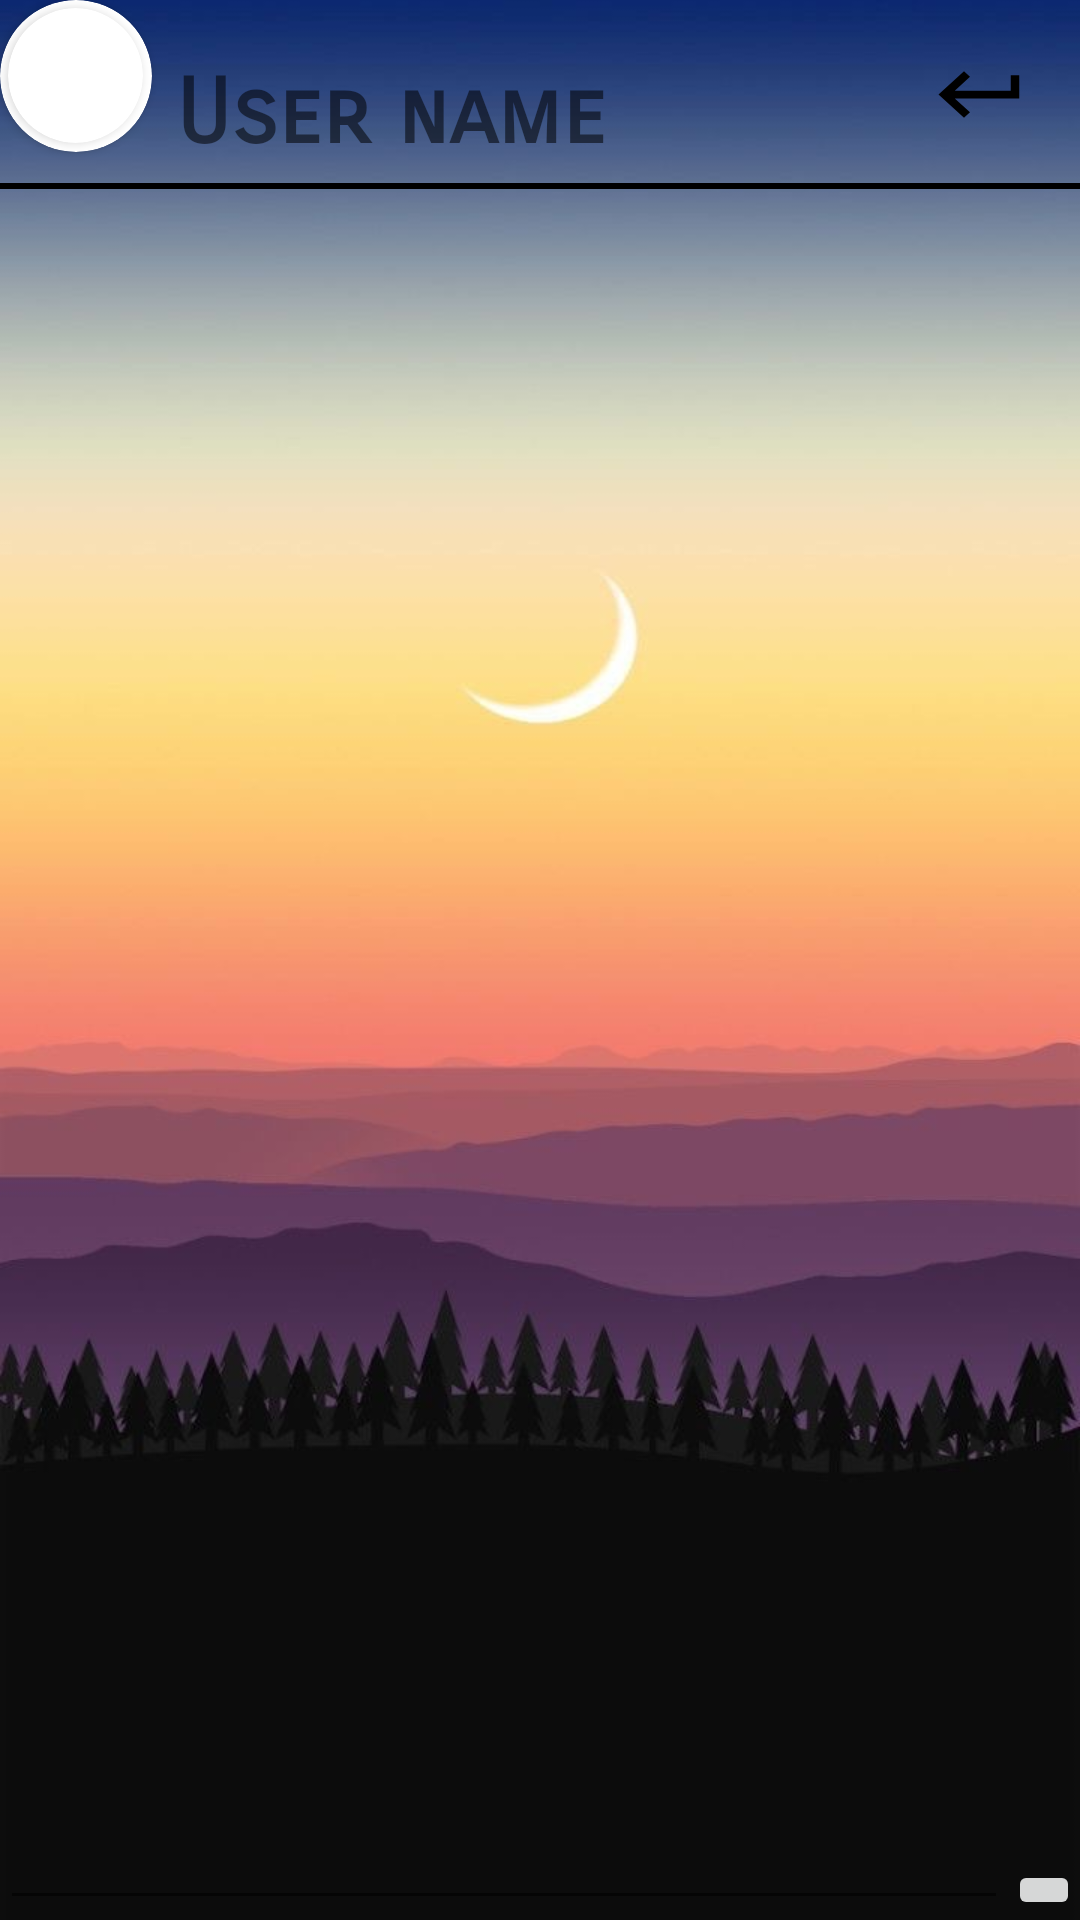

Here is an Android app screen rendered from its layout file. Give the layout XML and the strings, colors and styles it references.
<!-- AndroidManifest.xml: application theme Theme.Ap2_ex3 -->
<!-- res/layout/activity_chat_messages.xml -->
<androidx.constraintlayout.widget.ConstraintLayout
    xmlns:android="http://schemas.android.com/apk/res/android"
    xmlns:app="http://schemas.android.com/apk/res-auto"
    xmlns:tools="http://schemas.android.com/tools"
    android:layout_width="match_parent"
    android:layout_height="match_parent">

    <LinearLayout
        android:layout_width="wrap_content"
        android:layout_height="wrap_content"
        android:layout_marginStart="8dp"
        android:layout_marginTop="8dp"
        android:orientation="horizontal"
        >

        <androidx.cardview.widget.CardView
            android:id="@+id/picturePersonITalk"
            android:layout_width="50.5dp"
            android:layout_height="50.5dp"
            app:cardCornerRadius="95dp"
            app:cardBackgroundColor="@color/white">

            <androidx.cardview.widget.CardView
                android:layout_width="45dp"
                android:layout_height="45dp"
                app:cardCornerRadius="95dp"
                android:layout_gravity="center">

                <ImageView
                    android:id="@+id/userTalkPictureTop"
                    android:layout_width="45dp"
                    android:layout_height="45dp"
                    android:scaleType="centerCrop" />

            </androidx.cardview.widget.CardView>

        </androidx.cardview.widget.CardView>

        <TextView
            android:id="@+id/namePersonITalk"
            android:layout_width="wrap_content"
            android:layout_height="wrap_content"
            android:text="User name"
            android:textSize="30sp"
            android:layout_marginLeft="8dp"
            android:layout_marginTop="20dp"
            android:fontFamily="sans-serif-smallcaps"
            android:textStyle="bold" />

    </LinearLayout>


    <Button
        android:id="@+id/goBack"
        android:layout_width="34dp"
        android:layout_height="31dp"
        android:layout_marginTop="16dp"
        android:layout_marginEnd="16dp"
        android:background="@drawable/baseline_return"
        android:textColor="@android:color/white"
        app:layout_constraintEnd_toEndOf="parent"
        app:layout_constraintTop_toTopOf="parent" />

    <View
        android:id="@+id/line1"
        app:layout_constraintTop_toBottomOf="@id/goBack"
        android:layout_width="match_parent"
        android:layout_height="2dp"
        android:layout_marginTop="14dp"
        android:background="@color/black"
        />


    <ListView
        android:id="@+id/messageListView"
        android:layout_width="match_parent"
        android:layout_height="0dp"
        android:divider="@null"
        android:dividerHeight="5dp"
        android:layout_marginTop="22dp"
        app:layout_constraintTop_toBottomOf="@id/goBack"
        app:layout_constraintBottom_toTopOf="@id/messageInput" />

    <EditText
        android:id="@+id/messageInput"
        android:layout_width="0dp"
        android:layout_height="wrap_content"
        android:ems="17"
        android:importantForAutofill="no"
        android:inputType="textPersonName"
        app:layout_constraintBottom_toBottomOf="parent"
        app:layout_constraintEnd_toStartOf="@id/sendBtn"
        app:layout_constraintStart_toStartOf="parent" />

    <ImageButton
        android:id="@+id/sendBtn"
        android:layout_width="wrap_content"
        android:layout_height="wrap_content"
        android:src="@drawable/sendbutton"
        app:layout_constraintBottom_toBottomOf="parent"
        app:layout_constraintEnd_toEndOf="parent" />

</androidx.constraintlayout.widget.ConstraintLayout>
<!-- resources referenced by this layout -->
<resources>
  <!-- drawable baseline_return (drawable) -->
  <vector android:autoMirrored="true" android:height="34dp"
      android:tint="#000000" android:viewportHeight="24"
      android:viewportWidth="24" android:width="34dp" xmlns:android="http://schemas.android.com/apk/res/android">
      <path android:fillColor="@android:color/white" android:pathData="M19,7v4H5.83l3.58,-3.59L8,6l-6,6 6,6 1.41,-1.41L5.83,13H21V7z"/>
  </vector>
  <style name="Theme.Ap2_ex3" parent="Theme.MaterialComponents.DayNight.DarkActionBar">
          
  
  
  
  
  
  
  
  
  
  
          <item name="android:windowBackground">@drawable/day</item>
  
      </style>
  <!-- drawable day: jpg bitmap (drawable, 56352 bytes) -->
  <!-- not gathered from this repository: default colours our renderer supplied (Android Studio template values) -->
  <color name="black">#FF000000</color>
  <color name="white">#FFFFFFFF</color>
</resources>
